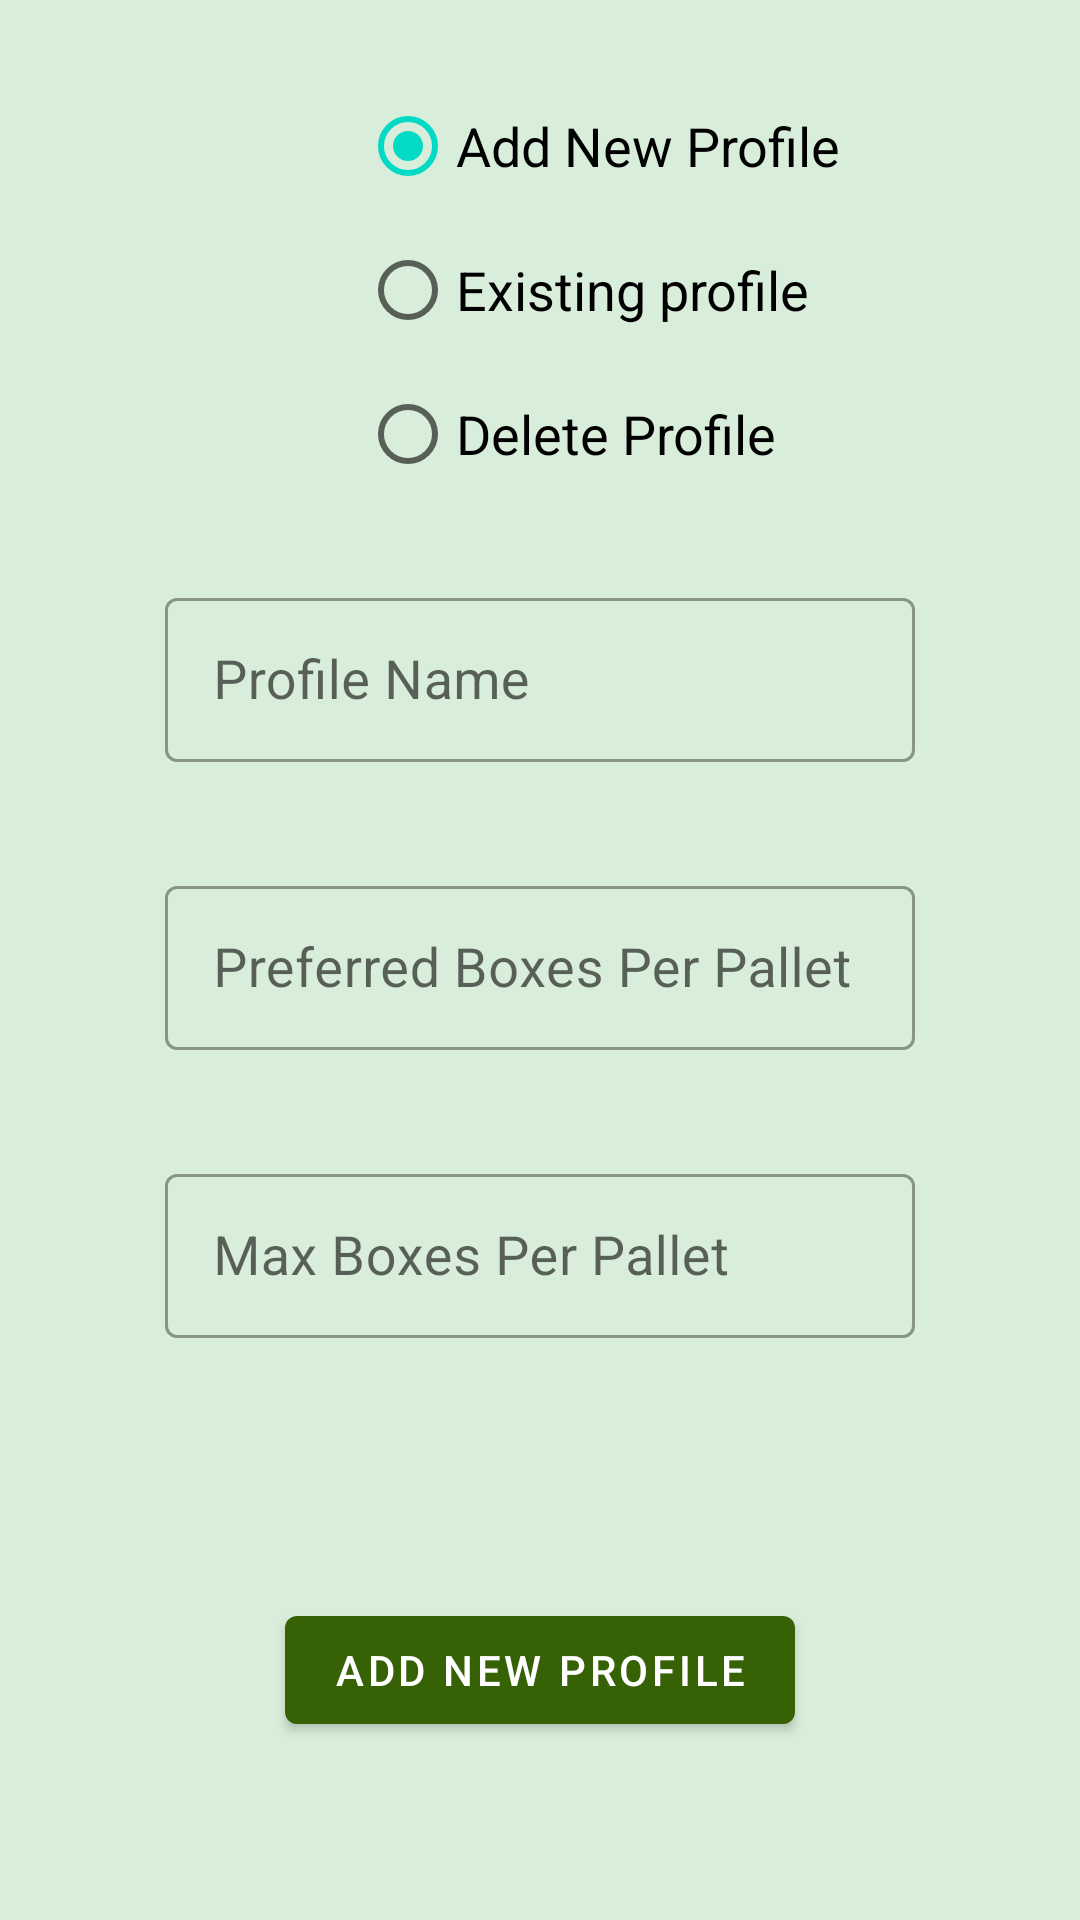

This screen was rendered from an Android layout file. Write that file and the resources it references.
<!-- AndroidManifest.xml: application theme AppTheme -->
<!-- res/layout/activity_shipping_calculator_manager_profiles.xml -->
<?xml version="1.0" encoding="utf-8"?>
<androidx.constraintlayout.widget.ConstraintLayout xmlns:android="http://schemas.android.com/apk/res/android"
    xmlns:app="http://schemas.android.com/apk/res-auto"
    xmlns:tools="http://schemas.android.com/tools"
    android:layout_width="match_parent"
    android:layout_height="match_parent"
    android:background="#364CAF50"
    tools:context=".ShippingCalculatorManagerProfiles">


    <RadioGroup
        android:id="@+id/radioGroup"
        android:layout_width="200dp"
        android:layout_height="wrap_content"
        android:orientation="vertical"
        app:layout_constraintBottom_toBottomOf="parent"
        app:layout_constraintEnd_toEndOf="parent"
        app:layout_constraintHorizontal_bias="0.75"
        app:layout_constraintStart_toStartOf="parent"
        app:layout_constraintTop_toTopOf="parent"
        app:layout_constraintVertical_bias="0.05">

        <RadioButton
            android:id="@+id/radioAddShippingProfile"
            android:layout_width="wrap_content"
            android:layout_height="wrap_content"
            android:checked="true"
            android:text="Add New Profile"
            android:textSize="18sp" />

        <RadioButton
            android:id="@+id/radioUpdateShippingProfile"
            android:layout_width="wrap_content"
            android:layout_height="wrap_content"
            android:text="Existing profile"
            android:textSize="18sp" />

        <RadioButton
            android:id="@+id/radioDeleteShippingCalcProfile"
            android:layout_width="wrap_content"
            android:layout_height="wrap_content"
            android:text="Delete Profile"
            android:textSize="18sp" />
    </RadioGroup>

    <RadioButton
        android:id="@+id/radioConfirmDeleteShippingCalcProfile"
        android:layout_width="wrap_content"
        android:layout_height="wrap_content"
        android:layout_marginTop="220dp"
        android:checked="false"
        android:text="Confirm Delete"
        app:layout_constraintEnd_toEndOf="parent"
        app:layout_constraintStart_toStartOf="parent"
        app:layout_constraintTop_toBottomOf="@+id/radioGroup"
        android:visibility="gone"/>

    <com.google.android.material.textfield.TextInputLayout
        android:id="@+id/editTextTextShippingCalcProfileMaxBoxesLayout"
        android:focusable="true"
        android:focusableInTouchMode="true"
        android:layout_width="250dp"
        android:layout_height="60dp"
        android:layout_margin="50dp"
        android:hint="Max Boxes Per Pallet"
        app:layout_constraintBottom_toBottomOf="parent"
        app:layout_constraintEnd_toEndOf="parent"
        app:layout_constraintStart_toStartOf="parent"
        app:layout_constraintTop_toTopOf="parent"
        app:layout_constraintVertical_bias="0.70"
        style="@style/Widget.MaterialComponents.TextInputLayout.OutlinedBox">

        <com.google.android.material.textfield.TextInputEditText
            android:id="@+id/editTextTextShippingCalcProfileMaxBoxes"
            android:layout_width="match_parent"
            android:layout_height="wrap_content"
            android:textAlignment="center"
            android:inputType="number"
            android:maxLines="1"
            android:textSize="18sp"
            android:visibility="visible"/>
    </com.google.android.material.textfield.TextInputLayout>


    <com.google.android.material.textfield.TextInputLayout
        android:id="@+id/editTextTextShippingCalcProfileNameLayout"
        android:focusable="true"
        android:focusableInTouchMode="true"
        android:layout_width="250dp"
        android:layout_height="60dp"
        android:layout_margin="50dp"
        android:hint="Profile Name"
        app:layout_constraintBottom_toBottomOf="parent"
        app:layout_constraintEnd_toEndOf="parent"
        app:layout_constraintStart_toStartOf="parent"
        app:layout_constraintTop_toTopOf="parent"
        app:layout_constraintVertical_bias="0.30"
        style="@style/Widget.MaterialComponents.TextInputLayout.OutlinedBox">

        <com.google.android.material.textfield.TextInputEditText
            android:id="@+id/editTextTextShippingCalcProfileName"
            android:layout_width="match_parent"
            android:layout_height="match_parent"
            android:inputType="text"
            android:maxLength="30"
            android:maxLines="1"
            android:textAlignment="center"
            android:textSize="18sp"
            android:visibility="visible" />
    </com.google.android.material.textfield.TextInputLayout>

    <com.google.android.material.textfield.TextInputLayout
        android:id="@+id/spinnerShippingCalcProfileNamesLayout"
        android:layout_width="250dp"
        android:layout_height="60dp"
        android:layout_margin="50dp"
        android:hint="Profile Name"
        app:layout_constraintBottom_toBottomOf="parent"
        app:layout_constraintEnd_toEndOf="parent"
        app:layout_constraintStart_toStartOf="parent"
        app:layout_constraintTop_toTopOf="parent"
        app:layout_constraintVertical_bias="0.30"
        android:elevation="2dp"
        android:visibility="gone"
        >

        <Spinner
            android:id="@+id/spinnerShippingCalcProfileNames"
            android:layout_width="250dp"
            android:layout_height="40dp"
            android:gravity="center"
            android:spinnerMode="dialog"
            android:textSize="18sp" />

    </com.google.android.material.textfield.TextInputLayout>

    <com.google.android.material.textfield.TextInputLayout
        android:id="@+id/editTextTextShippingCalcProfilePrefBoxesLayout"
        android:focusable="true"
        android:focusableInTouchMode="true"
        android:layout_width="250dp"
        android:layout_height="60dp"
        android:layout_margin="50dp"
        android:hint="Preferred Boxes Per Pallet"
        app:layout_constraintBottom_toBottomOf="parent"
        app:layout_constraintEnd_toEndOf="parent"
        app:layout_constraintStart_toStartOf="parent"
        app:layout_constraintTop_toTopOf="parent"
        app:layout_constraintVertical_bias="0.50"
        style="@style/Widget.MaterialComponents.TextInputLayout.OutlinedBox">

        <com.google.android.material.textfield.TextInputEditText
            android:id="@+id/editTextTextShippingCalcProfilePrefBoxes"
            android:layout_width="match_parent"
            android:layout_height="wrap_content"
            android:textAlignment="center"
            android:inputType="number"
            android:maxLines="1"
            android:textSize="18sp"
            android:visibility="visible"/>
    </com.google.android.material.textfield.TextInputLayout>


    <TextView
        android:id="@+id/ShippingCalcProfileErrorMsg"
        android:layout_width="250dp"
        android:layout_height="wrap_content"
        android:text=""
        android:textAlignment="center"
        android:textColor="#FF0000"
        android:textSize="14sp"
        app:layout_constraintBottom_toBottomOf="parent"
        app:layout_constraintEnd_toEndOf="parent"
        app:layout_constraintHorizontal_bias="0.496"
        app:layout_constraintStart_toStartOf="parent"
        app:layout_constraintTop_toTopOf="parent"
        app:layout_constraintVertical_bias="0.765" />

    <com.google.android.material.button.MaterialButton
        android:id="@+id/buttonShippingCalcAddProfile"
        android:layout_width="wrap_content"
        android:layout_height="wrap_content"
        android:text="Add New Profile"
        app:layout_constraintBottom_toBottomOf="parent"
        app:layout_constraintEnd_toEndOf="parent"
        app:layout_constraintStart_toStartOf="parent"
        app:layout_constraintTop_toTopOf="parent"
        app:layout_constraintVertical_bias="0.9" />
</androidx.constraintlayout.widget.ConstraintLayout>
<!-- resources referenced by this layout -->
<resources>
  <style name="AppTheme" parent="Theme.MaterialComponents.Light.DarkActionBar">
          
          <item name="colorPrimary">@color/colorPrimary</item>
          <item name="colorPrimaryDark">@color/colorPrimaryDark</item>
          <item name="colorAccent">@color/colorAccent</item>
      </style>
  <color name="colorPrimary">#FF366104</color>
  <color name="colorPrimaryDark">#FF325A03</color>
  <color name="colorAccent">#03DAC5</color>
</resources>
